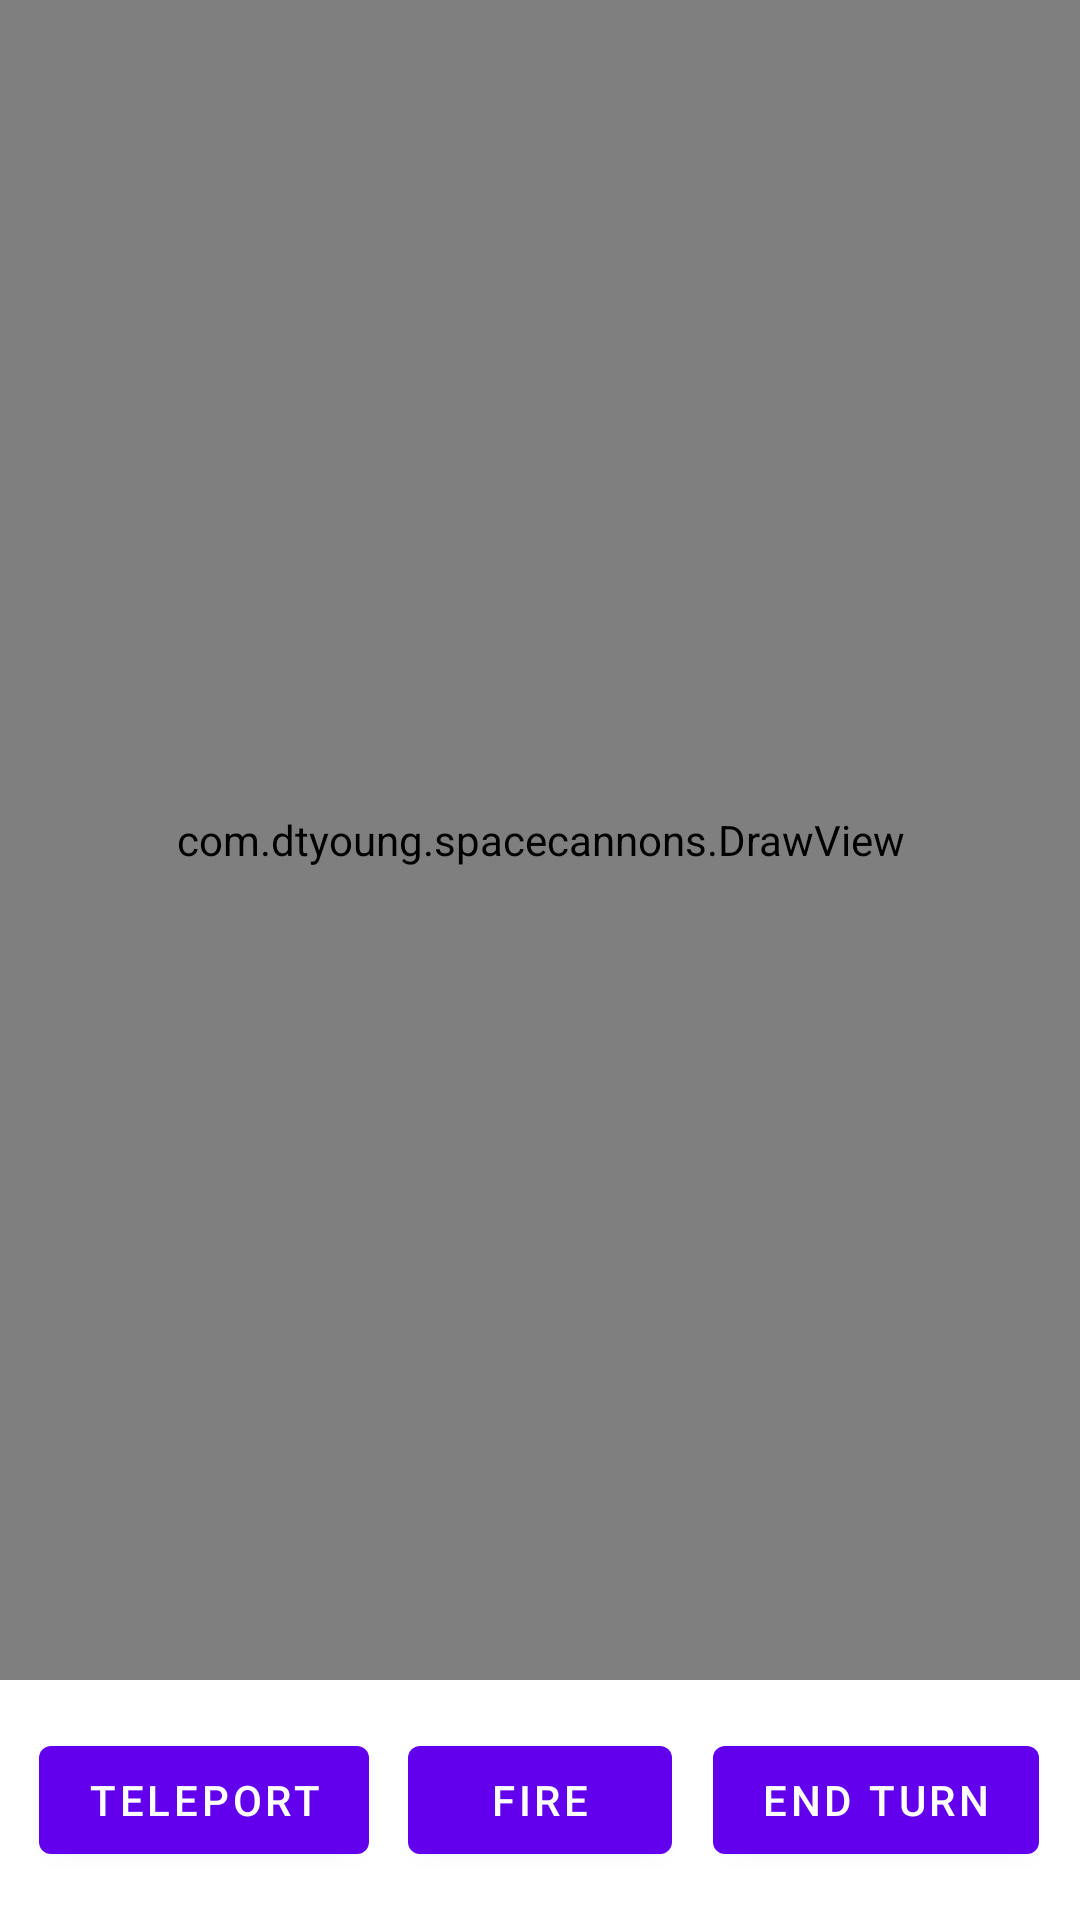

Android layout source for this screen:
<!-- AndroidManifest.xml: application theme SpaceCannons -->
<!-- res/layout/fragment_first.xml -->
<?xml version="1.0" encoding="utf-8"?>
<androidx.constraintlayout.widget.ConstraintLayout xmlns:android="http://schemas.android.com/apk/res/android"
    xmlns:app="http://schemas.android.com/apk/res-auto"
    xmlns:tools="http://schemas.android.com/tools"
    android:layout_width="match_parent"
    android:layout_height="match_parent"
    tools:context=".FirstFragment">

    <Button
        android:id="@+id/Teleport"
        android:layout_width="wrap_content"
        android:layout_height="wrap_content"
        android:layout_marginBottom="16dp"
        android:text="@string/teleport"
        app:layout_constraintBottom_toBottomOf="parent"
        app:layout_constraintStart_toStartOf="parent"
        app:layout_constraintEnd_toStartOf="@+id/Fire" />

    <Button
        android:id="@+id/Fire"
        android:layout_width="wrap_content"
        android:layout_height="wrap_content"
        android:layout_marginBottom="16dp"
        android:text="Fire"
        app:layout_constraintBottom_toBottomOf="parent"
        app:layout_constraintEnd_toEndOf="parent"
        app:layout_constraintStart_toStartOf="parent"
        tools:ignore="HardcodedText" />


    <Button
        android:id="@+id/EndTurn"
        android:layout_width="wrap_content"
        android:layout_height="wrap_content"
        android:layout_marginBottom="16dp"
        android:text="@string/end_turn"
        app:layout_constraintBottom_toBottomOf="parent"
        app:layout_constraintStart_toEndOf="@+id/Fire"
        app:layout_constraintEnd_toEndOf="parent" />

    <com.dtyoung.spacecannons.DrawView
        android:id="@+id/drawView"
        android:layout_width="0dp"
        android:layout_height="0dp"
        android:layout_marginBottom="16dp"
        app:layout_constraintBottom_toTopOf="@+id/Fire"
        app:layout_constraintEnd_toEndOf="parent"
        app:layout_constraintStart_toStartOf="parent"
        app:layout_constraintTop_toTopOf="parent" />

    <TextView
        android:id="@+id/win"
        android:layout_width="wrap_content"
        android:layout_height="wrap_content"
        android:layout_marginTop="32dp"
        android:foregroundTint="#FFFFFF"
        android:text="@string/you_win"
        android:textAppearance="@style/TextAppearance.AppCompat.Display1"
        android:textSize="60sp"
        android:visibility="invisible"
        app:layout_constraintEnd_toEndOf="parent"
        app:layout_constraintStart_toStartOf="parent"
        app:layout_constraintTop_toTopOf="parent" />




</androidx.constraintlayout.widget.ConstraintLayout>
<!-- resources referenced by this layout -->
<resources>
  <string name="end_turn">End Turn</string>
  <string name="teleport">Teleport</string>
  <string name="you_win">You Win!</string>
  <style name="SpaceCannons" parent="Theme.MaterialComponents.DayNight.DarkActionBar">
          
          <item name="colorPrimary">@color/purple_500</item>
          <item name="colorPrimaryVariant">@color/purple_700</item>
          <item name="colorOnPrimary">@color/white</item>
          
          <item name="colorSecondary">@color/teal_200</item>
          <item name="colorSecondaryVariant">@color/teal_700</item>
          <item name="colorOnSecondary">@color/black</item>
          
          <item name="android:statusBarColor">?attr/colorPrimaryVariant</item>
          
      </style>
  <!-- not gathered from this repository: default colours our renderer supplied (Android Studio template values) -->
  <color name="purple_500">#FF6200EE</color>
  <color name="purple_700">#FF3700B3</color>
  <color name="teal_200">#FF03DAC5</color>
  <color name="teal_700">#FF018786</color>
  <color name="black">#FF000000</color>
  <color name="white">#FFFFFFFF</color>
</resources>
